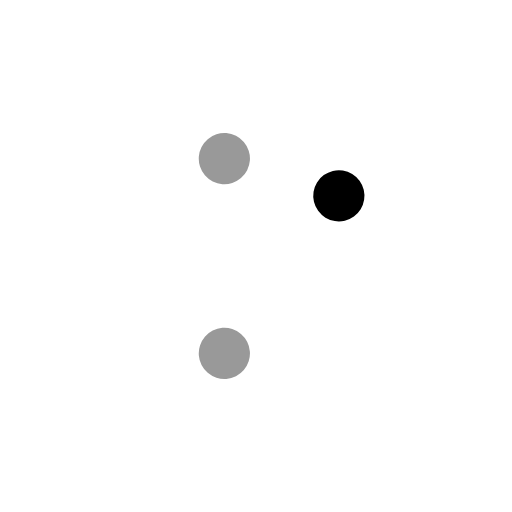
t = 0.00 s
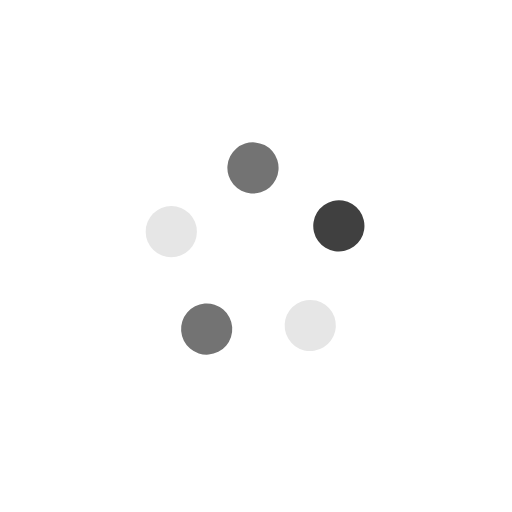
t = 0.25 s
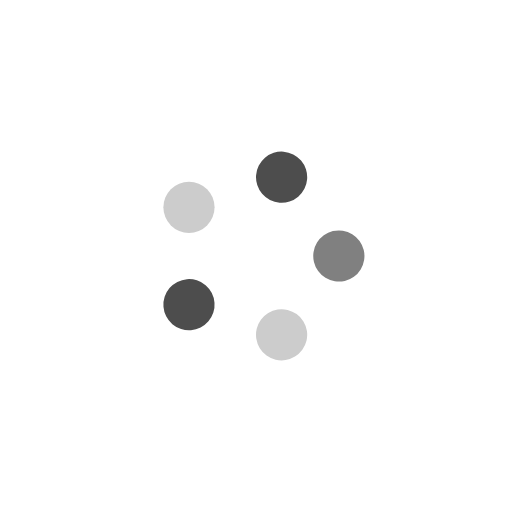
t = 0.50 s
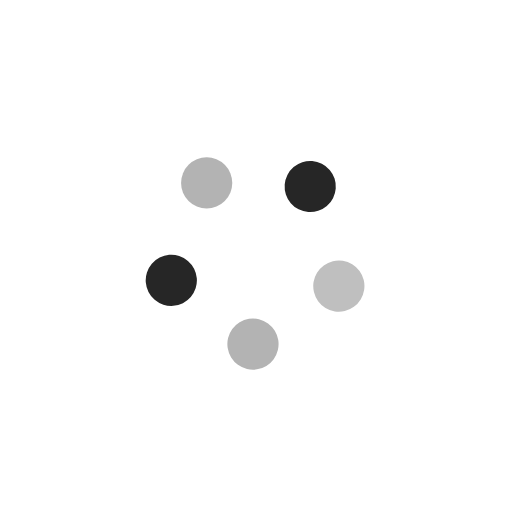
t = 0.75 s

The animated SVG that drew these frames (rendered in a browser with its animation timeline set to each time). Animation: 10 SMIL elements (animate=5,animateTransform=5); one cycle of 1.00 s, repeats indefinitely.

<svg xmlns="http://www.w3.org/2000/svg" width="120" height="120" class="uil-balls" preserveAspectRatio="xMidYMid" viewBox="0 0 100 100"><rect width="100" height="100" x="0" y="0" fill="none" class="bk"/><g transform="rotate(0 50 50)"><circle cx="30" cy="50" r="5"><animateTransform attributeName="transform" begin="0s" dur="1s" keyTimes="0;1" repeatCount="indefinite" type="translate" values="0 0;13.819660112501051 -19.02113032590307"/><animate attributeName="fill" begin="0s" dur="1s" keyTimes="0;1" repeatCount="indefinite" values="#fff;#999"/></circle></g><g transform="rotate(72 50 50)"><circle cx="30" cy="50" r="5"><animateTransform attributeName="transform" begin="0s" dur="1s" keyTimes="0;1" repeatCount="indefinite" type="translate" values="0 0;13.819660112501051 -19.02113032590307"/><animate attributeName="fill" begin="0s" dur="1s" keyTimes="0;1" repeatCount="indefinite" values="#999;#000"/></circle></g><g transform="rotate(144 50 50)"><circle cx="30" cy="50" r="5"><animateTransform attributeName="transform" begin="0s" dur="1s" keyTimes="0;1" repeatCount="indefinite" type="translate" values="0 0;13.819660112501051 -19.02113032590307"/><animate attributeName="fill" begin="0s" dur="1s" keyTimes="0;1" repeatCount="indefinite" values="#000;#fff"/></circle></g><g transform="rotate(216 50 50)"><circle cx="30" cy="50" r="5"><animateTransform attributeName="transform" begin="0s" dur="1s" keyTimes="0;1" repeatCount="indefinite" type="translate" values="0 0;13.819660112501051 -19.02113032590307"/><animate attributeName="fill" begin="0s" dur="1s" keyTimes="0;1" repeatCount="indefinite" values="#fff;#999"/></circle></g><g transform="rotate(288 50 50)"><circle cx="30" cy="50" r="5"><animateTransform attributeName="transform" begin="0s" dur="1s" keyTimes="0;1" repeatCount="indefinite" type="translate" values="0 0;13.819660112501051 -19.02113032590307"/><animate attributeName="fill" begin="0s" dur="1s" keyTimes="0;1" repeatCount="indefinite" values="#999;#000"/></circle></g></svg>
